19-way image classification set "data-content" from GitHub (kenta12/start11); label vocabulary: burger, cheese, chicken curry, chocolate, corn, ebimayo shrimp mayonnaise, lemon, mentai spicy cod roe, natto fermented soybeans, premium cheese, premium mentai, premium steak, rusk, salad, salami, takoyaki octopus balls, tongue meat, tonkatsu pork cutlet, yakitori grilled chicken.

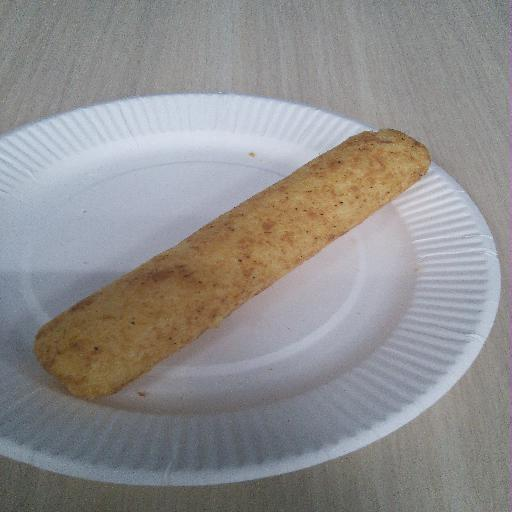
Label: premium steak

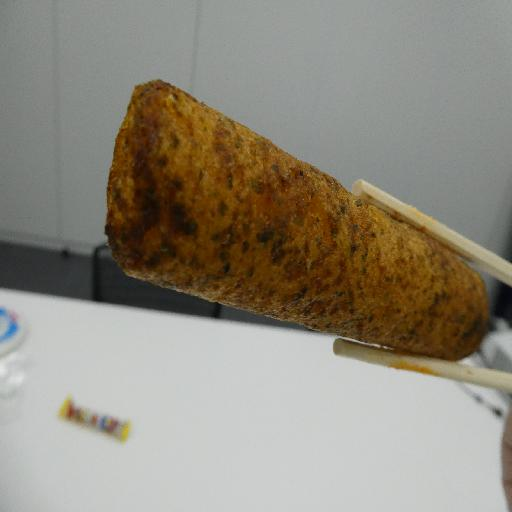
Label: takoyaki octopus balls

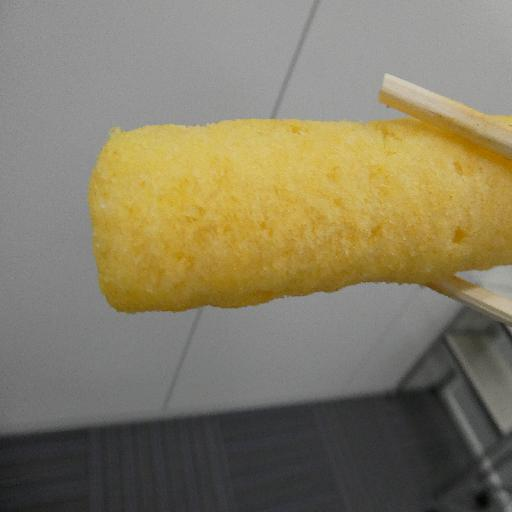
Label: lemon

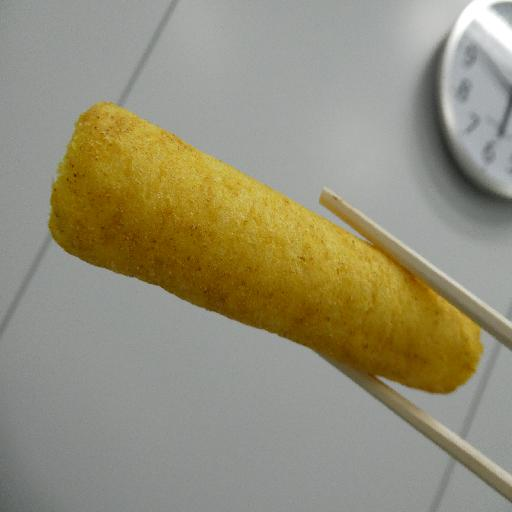
Label: chicken curry

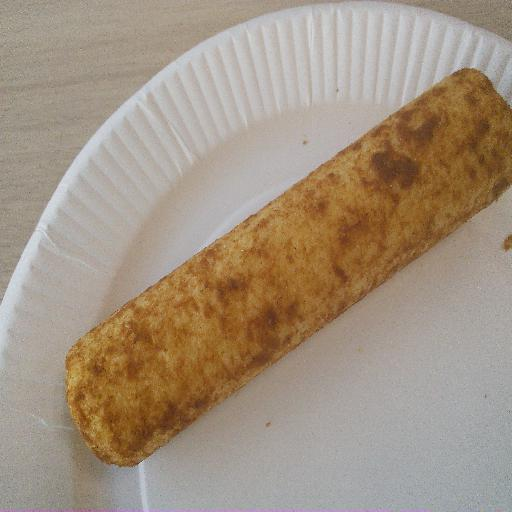
Label: tonkatsu pork cutlet

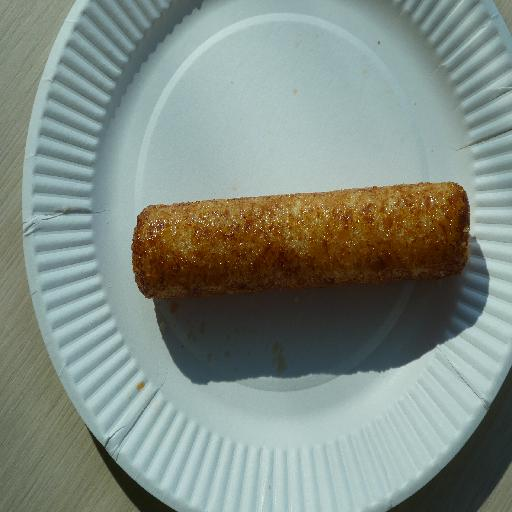
Label: yakitori grilled chicken
